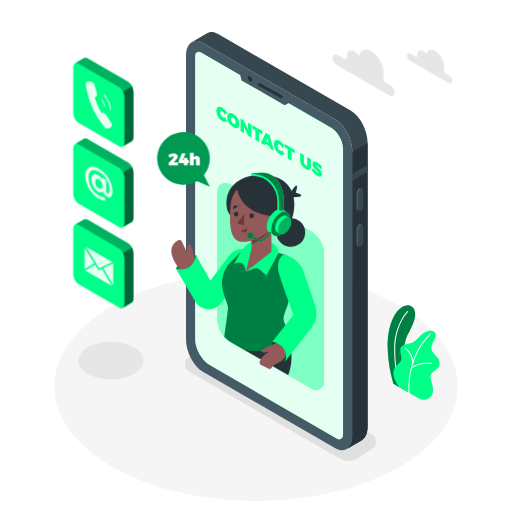
t = 0.00 s
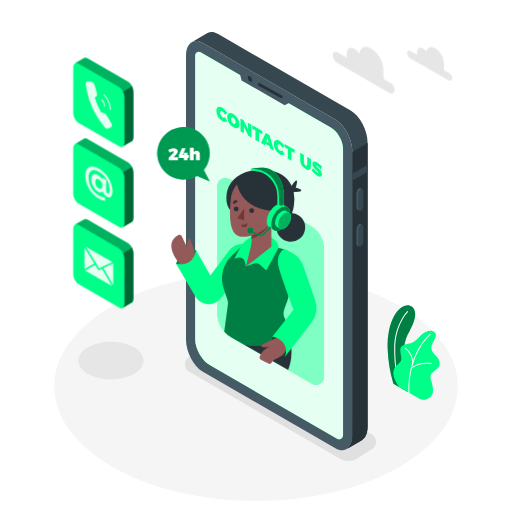
t = 0.38 s
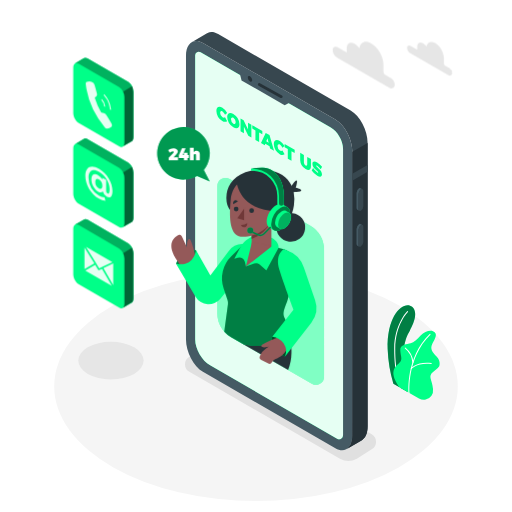
t = 1.13 s
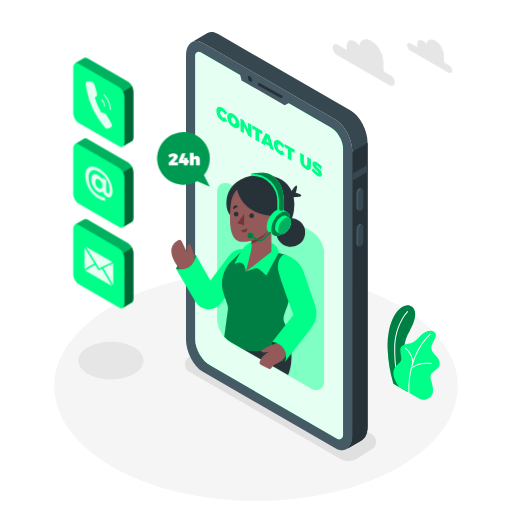
t = 1.50 s
t = 1.88 s: frame unchanged from t = 1.13 s, image omitted
t = 2.63 s: frame unchanged from t = 0.38 s, image omitted

The animated SVG that drew these frames (rendered in a browser with its animation timeline set to each time). Animation: 1 CSS @keyframes rule; one cycle of 3.00 s, repeats indefinitely.

<svg class="animated" id="freepik_stories-contact-us" xmlns="http://www.w3.org/2000/svg" viewBox="0 0 500 500" version="1.1" xmlns:xlink="http://www.w3.org/1999/xlink" xmlns:svgjs="http://svgjs.com/svgjs"><style>svg#freepik_stories-contact-us:not(.animated) .animable {opacity: 0;}svg#freepik_stories-contact-us.animated #freepik--speech-bubble--inject-548 {animation: 1.5s Infinite  linear floating;animation-delay: 0s;}svg#freepik_stories-contact-us.animated #freepik--Character--inject-548 {animation: 1.5s Infinite  linear floating;animation-delay: 0s;}svg#freepik_stories-contact-us.animated #freepik--Clouds--inject-548 {animation: 3s Infinite  linear floating;animation-delay: 0s;}            @keyframes floating {                0% {                    opacity: 1;                    transform: translateY(0px);                }                50% {                    transform: translateY(-10px);                }                100% {                    opacity: 1;                    transform: translateY(0px);                }            }        </style><g id="freepik--Floor--inject-548" class="animable" style="transform-origin: 250px 377.35px;"><ellipse cx="250" cy="377.35" rx="197.05" ry="111.94" style="fill: rgb(245, 245, 245); transform-origin: 250px 377.35px;" id="elc1o8dukkza8" class="animable"></ellipse></g><g id="freepik--Shadows--inject-548" class="animable" style="transform-origin: 221.843px 391.992px;"><path d="M332,447.93,184.91,363a8.5,8.5,0,0,1,0-14.73l14.51-9.15a16.5,16.5,0,0,1,16.47,0L363,424.06a8.5,8.5,0,0,1,0,14.73l-14.51,9.14A16.46,16.46,0,0,1,332,447.93Z" style="fill: rgb(224, 224, 224); transform-origin: 273.955px 393.531px;" id="el0tdehnhj2v3e" class="animable"></path><ellipse cx="108.35" cy="352.17" rx="31.92" ry="18.33" style="fill: rgb(230, 230, 230); transform-origin: 108.35px 352.17px;" id="eln07x81k6cd" class="animable"></ellipse></g><g id="freepik--Plants--inject-548" class="animable" style="transform-origin: 403.941px 344.214px;"><path d="M384.16,374.7l14,8.05s-7.15-22.47-3.34-45.12c1.44-8.56,4.53-12.81,5.61-15.1s9.45-16.44,2-22.92-24.78,6.55-23.84,41.42A135.23,135.23,0,0,0,384.16,374.7Z" style="fill: rgb(0, 255, 136); transform-origin: 392.02px 340.378px;" id="el6b7d7wx4owq" class="animable"></path><g id="elvwcso3mfjn"><path d="M384.16,374.7l14,8.05s-7.15-22.47-3.34-45.12c1.44-8.56,4.53-12.81,5.61-15.1s9.45-16.44,2-22.92-24.78,6.55-23.84,41.42A135.23,135.23,0,0,0,384.16,374.7Z" style="opacity: 0.5; transform-origin: 392.02px 340.378px;" class="animable"></path></g><path d="M390.67,378.94a.49.49,0,0,1-.47-.32c-.05-.15-5.4-14.77-5.23-38.27s12.52-36.26,12.64-36.38a.5.5,0,0,1,.71,0,.5.5,0,0,1,0,.71c-.12.12-12.18,12.5-12.35,35.68s5.11,37.78,5.17,37.92a.5.5,0,0,1-.3.64A.47.47,0,0,1,390.67,378.94Z" style="fill: rgb(255, 255, 255); transform-origin: 391.717px 341.382px;" id="el3ilo0xa7l16" class="animable"></path><path d="M390,378.14l19.14,11a9.21,9.21,0,0,0,12.22-2.63,10,10,0,0,0,1.51-6.65c-.92-9.94-5.24-12.23.05-16.66s6.67-4.74,6.37-9-3.21-6.12-4.59-7.8-5.2-5.2-2.6-10.4,6.15-10.23.77-12.53c-3.21-1.38-8.56.46-12.08,4.28s-6.42,6.57-9.79,7.49-10.39,1.07-10.09,6.88,1.84,7.8.46,10.39C388.77,357.35,377.46,360.1,390,378.14Z" style="fill: rgb(0, 255, 136); transform-origin: 406.764px 356.718px;" id="el63j3gg0nv9r" class="animable"></path><path d="M399.46,384.06a.52.52,0,0,1-.5-.46c0-.34-2.94-34.66,20.66-57.5a.5.5,0,0,1,.69.72c-23.26,22.51-20.38,56.35-20.35,56.69a.5.5,0,0,1-.45.54Z" style="fill: rgb(255, 255, 255); transform-origin: 409.641px 355.023px;" id="elyxfgktj7nvo" class="animable"></path><path d="M403.25,354.52a.5.5,0,0,1-.5-.46,19.64,19.64,0,0,0-7.23-13.73.5.5,0,0,1-.12-.7.49.49,0,0,1,.69-.12A20.37,20.37,0,0,1,403.75,354a.51.51,0,0,1-.46.55Z" style="fill: rgb(255, 255, 255); transform-origin: 399.529px 346.984px;" id="eldq24ipjxfw8" class="animable"></path><path d="M401.62,360.41a.5.5,0,0,1-.33-.12.51.51,0,0,1-.05-.71c.24-.28,6.15-6.8,20-5.07a.5.5,0,0,1,.43.56.51.51,0,0,1-.56.44c-13.3-1.67-19.07,4.67-19.13,4.73A.51.51,0,0,1,401.62,360.41Z" style="fill: rgb(255, 255, 255); transform-origin: 411.397px 357.314px;" id="eljyk7k2603db" class="animable"></path></g><g id="freepik--Device--inject-548" class="animable" style="transform-origin: 270.315px 235.548px;"><path d="M327.52,437.78,198.16,363.09c-9.13-5.27-16.53-19.41-16.53-31.58v-277c0-12.17,7.4-17.76,16.53-12.49l129.36,74.69c9.13,5.27,16.53,19.41,16.53,31.58v277C344.05,437.45,336.65,443.05,327.52,437.78Z" style="fill: rgb(69, 90, 100); transform-origin: 262.84px 239.899px;" id="elv0j6b064u7" class="animable"></path><path d="M342.42,108,213.05,33.31c-3.9-2.25-7.48-2.51-10.31-1.13h0a8.45,8.45,0,0,0-1,.59l-14.5,8.43c2.92-1.75,6.74-1.62,10.93.8l129.36,74.69c9.13,5.27,16.53,19.41,16.53,31.58v277c0,6.44-2.07,11-5.37,13.16L353,430.1h0c3.65-1.94,6-6.69,6-13.5v-277C359,127.41,351.55,113.27,342.42,108Z" style="fill: rgb(55, 71, 79); transform-origin: 273.12px 234.882px;" id="elr2lz4o7o8jp" class="animable"></path><path d="M344.05,148.27v277c0,6.44-2.07,11-5.37,13.16L353,430.1h0c3.65-1.94,6-6.69,6-13.5v-277l-14.9,8.65Z" style="fill: rgb(38, 50, 56); transform-origin: 348.84px 289.015px;" id="el2j1zwqfxem6" class="animable"></path><polygon points="358.95 161.09 344.05 169.69 344.05 176.41 358.95 167.8 358.95 161.09" style="fill: rgb(55, 71, 79); transform-origin: 351.5px 168.75px;" id="elloe9zitlzck" class="animable"></polygon><path d="M352.42,205.78h0c-1.33.77-2.41-.05-2.41-1.82V189.51a5.78,5.78,0,0,1,2.41-4.61h0c1.33-.77,2.41,0,2.41,1.82v14.45A5.78,5.78,0,0,1,352.42,205.78Z" style="fill: rgb(55, 71, 79); transform-origin: 352.42px 195.336px;" id="elkue038bqrz" class="animable"></path><path d="M350,204V189.51a5.78,5.78,0,0,1,2.41-4.61,1.54,1.54,0,0,1,1.52-.14v0l-1.81-.93h0a1.56,1.56,0,0,0-1.56.12,5.8,5.8,0,0,0-2.42,4.61V203a2.17,2.17,0,0,0,.82,1.93h0l1.89,1v0A2.08,2.08,0,0,1,350,204Z" style="fill: rgb(69, 90, 100); transform-origin: 351.029px 194.803px;" id="el41sebglyhs9" class="animable"></path><path d="M352.42,240.75h0c-1.33.77-2.41,0-2.41-1.82V224.48a5.79,5.79,0,0,1,2.41-4.61h0c1.33-.77,2.41,0,2.41,1.83v14.44A5.76,5.76,0,0,1,352.42,240.75Z" style="fill: rgb(55, 71, 79); transform-origin: 352.42px 230.31px;" id="elvv2qsox7jnm" class="animable"></path><path d="M350,238.93V224.48a5.79,5.79,0,0,1,2.41-4.61,1.57,1.57,0,0,1,1.52-.14h0l-1.81-.94v0a1.51,1.51,0,0,0-1.56.12,5.77,5.77,0,0,0-2.42,4.61V238a2.16,2.16,0,0,0,.82,1.93h0l1.89,1v0A2.07,2.07,0,0,1,350,238.93Z" style="fill: rgb(69, 90, 100); transform-origin: 351.029px 229.779px;" id="elw5chjptocme" class="animable"></path><path d="M323,124.48,195.88,51.06a3.51,3.51,0,0,0-5.26,3V331.51c0,9.26,6.57,20.63,14.59,25.26l124,71.63a3.87,3.87,0,0,0,5.8-3.35V145.31C335.06,137.67,329.64,128.3,323,124.48Z" style="fill: rgb(0, 255, 136); transform-origin: 262.815px 239.754px;" id="elfct04vm62fv" class="animable"></path><g id="eliw6ouxtuux"><path d="M323,124.48,195.88,51.06a3.51,3.51,0,0,0-5.26,3V331.51c0,9.26,6.57,20.63,14.59,25.26l124,71.63a3.87,3.87,0,0,0,5.8-3.35V145.31C335.06,137.67,329.64,128.3,323,124.48Z" style="fill: rgb(255, 255, 255); opacity: 0.9; transform-origin: 262.815px 239.754px;" class="animable"></path></g><polygon points="233.9 70.23 235.87 78.52 278.01 102.82 285.29 98.94 233.9 70.23" style="fill: rgb(69, 90, 100); transform-origin: 259.595px 86.525px;" id="ele7fxi1pv00a" class="animable"></polygon><path d="M246.29,78.24c0,1.38-1,1.93-2.16,1.25A4.78,4.78,0,0,1,242,75.75c0-1.37,1-1.93,2.16-1.24A4.76,4.76,0,0,1,246.29,78.24Z" style="fill: rgb(38, 50, 56); transform-origin: 244.145px 76.9977px;" id="el5t440xrvaua" class="animable"></path><path d="M274.68,95.79a1.41,1.41,0,0,1-.66-.17l-21.52-12a1.35,1.35,0,0,1,1.31-2.36l21.53,12a1.35,1.35,0,0,1-.66,2.53Z" style="fill: rgb(38, 50, 56); transform-origin: 263.934px 88.448px;" id="el25g5v0s2ktd" class="animable"></path><path d="M217.28,108.8c-1.31-.76-2.26-.1-2.26,1.57a5.07,5.07,0,0,0,2.26,4.22,2.38,2.38,0,0,0,2.47,0l2.09,3.78a4.53,4.53,0,0,1-4.75-.23,12.11,12.11,0,0,1-5.78-9.84c0-3.71,2.49-5,5.92-3a13.54,13.54,0,0,1,4.61,5l-2.09,1.66A7.37,7.37,0,0,0,217.28,108.8Z" style="fill: rgb(0, 255, 136); transform-origin: 216.575px 111.648px;" id="elcj93pi4z8j6" class="animable"></path><path d="M233.87,121.33c0,3.74-2.53,5-6,3a12.35,12.35,0,0,1-6-10c0-3.74,2.53-5,6-3A12.28,12.28,0,0,1,233.87,121.33Zm-8.29-4.77a5.42,5.42,0,0,0,2.34,4.35c1.24.72,2.24,0,2.24-1.7a5.23,5.23,0,0,0-2.24-4.27C226.66,114.21,225.58,114.83,225.58,116.56Z" style="fill: rgb(0, 255, 136); transform-origin: 227.87px 117.83px;" id="el7zk8f9kwsm" class="animable"></path><path d="M237.9,117.36l4.32,9v-6.48l3.27,1.89v12.61l-3-1.74-4.3-8.92v6.44l-3.29-1.9V115.62Z" style="fill: rgb(0, 255, 136); transform-origin: 240.195px 125px;" id="elev67heboxf" class="animable"></path><path d="M256.18,127.91v3.3l-3.12-1.8v9.32l-3.61-2.09v-9.32l-3.1-1.79v-3.29Z" style="fill: rgb(0, 255, 136); transform-origin: 251.265px 130.485px;" id="elax2crzk0zr6" class="animable"></path><path d="M263.22,142.81l-4.1-2.37-.56,1.46-3.7-2.14,4.61-9.95,3.71,2.14,4.44,15.18-3.85-2.22Zm-.89-3.5L261.21,135l-1.15,3Z" style="fill: rgb(0, 255, 136); transform-origin: 261.24px 138.47px;" id="elxskjntsz0d" class="animable"></path><path d="M273.35,141.17c-1.31-.75-2.26-.1-2.26,1.58a5.09,5.09,0,0,0,2.26,4.22,2.42,2.42,0,0,0,2.48,0l2.09,3.78a4.59,4.59,0,0,1-4.76-.23,12.11,12.11,0,0,1-5.78-9.85c0-3.71,2.5-5,5.92-3a13.76,13.76,0,0,1,4.62,5l-2.09,1.65A7.53,7.53,0,0,0,273.35,141.17Z" style="fill: rgb(0, 255, 136); transform-origin: 272.65px 144.019px;" id="el81h78p6x9mj" class="animable"></path><path d="M287.78,146.16v3.29l-3.12-1.8V157l-3.61-2.09v-9.32l-3.1-1.79v-3.29Z" style="fill: rgb(0, 255, 136); transform-origin: 282.865px 148.755px;" id="ela4svjjdkbnr" class="animable"></path><path d="M298.45,161.64c.89.51,1.57.11,1.57-1.14v-7.27l3.62,2.08v7.27c0,3.35-2,4.35-5.2,2.52a10.3,10.3,0,0,1-5.29-8.57v-7.27l3.62,2.09v7.27A3.71,3.71,0,0,0,298.45,161.64Z" style="fill: rgb(0, 255, 136); transform-origin: 298.395px 157.632px;" id="eluoefv92fam" class="animable"></path><path d="M309.47,161.68c-.41-.23-.67-.24-.67.14,0,1.58,5.65,3.86,5.65,8.43,0,2.8-2.13,2.81-4.59,1.39a18.27,18.27,0,0,1-5.47-5.17l1.34-2.36a16.08,16.08,0,0,0,4.16,4.36c.53.31.87.31.87-.14,0-1.64-5.66-3.82-5.66-8.25,0-2.52,1.84-3,4.68-1.4a17.42,17.42,0,0,1,4.75,4.23l-1.31,2.42A19.69,19.69,0,0,0,309.47,161.68Z" style="fill: rgb(0, 255, 136); transform-origin: 309.46px 165.163px;" id="elgh37ikeg1m7" class="animable"></path></g><g id="freepik--speech-bubble--inject-548" class="animable" style="transform-origin: 179.174px 155.62px;"><path d="M199.09,170.94a25.69,25.69,0,1,0-6.74,5.83l12.52,5.44Z" style="fill: rgb(0, 255, 136); transform-origin: 179.174px 155.62px;" id="elf2vzb3zn748" class="animable"></path><g id="el4b87p9qoz0e"><path d="M199.09,170.94a25.69,25.69,0,1,0-6.74,5.83l12.52,5.44Z" style="opacity: 0.4; transform-origin: 179.174px 155.62px;" class="animable"></path></g><path d="M169.65,153.34c0-.39-.28-.61-.79-.61a5.72,5.72,0,0,0-3.16,1.49l-1.42-2.76a9.08,9.08,0,0,1,5.17-1.82c2.4,0,4.22,1.26,4.22,3.14,0,1.34-1,2.63-2.28,3.92l-1.79,1.77h4.23v2.94h-9.09V159l4.05-4.19A2.73,2.73,0,0,0,169.65,153.34Z" style="fill: rgb(255, 255, 255); transform-origin: 169.055px 155.525px;" id="elqu6jgcesx1a" class="animable"></path><path d="M181.23,149.81l-2.76,6.62h1.13V154.2h3.48v2.23h1.32v2.73h-1.32v2.25H179.6v-2.25h-4.95v-2.48l3-6.87Z" style="fill: rgb(255, 255, 255); transform-origin: 179.525px 155.61px;" id="eltg9dwggf7oj" class="animable"></path><path d="M195.14,155.64v5.77h-3.72v-4.7a1.08,1.08,0,0,0-1.07-1.23c-.73,0-1.19.57-1.19,1.45v4.48h-3.72V149.15h3.72v4.51a3.14,3.14,0,0,1,2.74-1.46A3.17,3.17,0,0,1,195.14,155.64Z" style="fill: rgb(255, 255, 255); transform-origin: 190.296px 155.28px;" id="el0vjy7f3e5uy" class="animable"></path></g><g id="freepik--Character--inject-548" class="animable" style="transform-origin: 241.879px 274.784px;"><path d="M316.44,248.56V372.81a8,8,0,0,1-12,6.94l-66.92-38.64-11.86-6.84A26.95,26.95,0,0,1,212.2,311V186.74a8,8,0,0,1,12-6.94L303,225.29A26.87,26.87,0,0,1,316.44,248.56Z" style="fill: rgb(0, 255, 136); transform-origin: 264.32px 279.775px;" id="elrcd08cyrziq" class="animable"></path><g id="elpazmzl9ihh"><path d="M316.44,248.56V372.81a8,8,0,0,1-12,6.94l-66.92-38.64-11.86-6.84A26.95,26.95,0,0,1,212.2,311V186.74a8,8,0,0,1,12-6.94L303,225.29A26.87,26.87,0,0,1,316.44,248.56Z" style="fill: rgb(255, 255, 255); opacity: 0.5; transform-origin: 264.32px 279.775px;" class="animable"></path></g><path d="M277.89,322.08s12.53,20.78,3.48,44.21l-43.88-25.18Z" style="fill: rgb(38, 50, 56); transform-origin: 261.072px 344.185px;" id="elf3fwzhjicd" class="animable"></path><g id="elghm68oi9di"><circle cx="283.92" cy="226.99" r="14.05" style="fill: rgb(38, 50, 56); transform-origin: 283.92px 226.99px; transform: rotate(-82.98deg);" class="animable"></circle></g><path d="M284,187.59s4.31-7,5.63-6.49-.86,7.18-.86,7.18,6.52,1.36,5.31,3-9.18,1.25-9.18,1.25Z" style="fill: rgb(38, 50, 56); transform-origin: 289.115px 186.822px;" id="elex2rcmqh5sg" class="animable"></path><path d="M287,205.63c-3,22.54-22,22.54-22,22.54L225.2,210.65s-3-2.63-3.92-8.67a26.41,26.41,0,0,1,0-7.46s0-.05,0-.07c1.27-9.48,8.36-19.67,23.8-22.8a50.59,50.59,0,0,1,10.28-1,46.83,46.83,0,0,1,5,.25c12,1.18,20.41,6.78,24.42,15.49a28,28,0,0,1,2,6.15A38.82,38.82,0,0,1,287,205.63Z" style="fill: rgb(38, 50, 56); transform-origin: 254.233px 199.41px;" id="el5h5z8xsupmc" class="animable"></path><path d="M191.45,249.23s-14.13-.49-19.57,13.28c0,0,6,4.05,13.87,0S191.45,249.23,191.45,249.23Z" style="fill: rgb(0, 255, 136); transform-origin: 181.802px 256.769px;" id="el8tsg0fl11vr" class="animable"></path><g id="elmox1uuzbxdj"><path d="M191.45,249.23s-14.13-.49-19.57,13.28c0,0,6,4.05,13.87,0S191.45,249.23,191.45,249.23Z" style="opacity: 0.5; transform-origin: 181.802px 256.769px;" class="animable"></path></g><path d="M191.05,255.86s-4-17.38-6.11-17.59-2.52,5.3-2.35,8.41l-5-10.76a2.71,2.71,0,0,0-3.76-1.21c-5,2.75-13.77,11.11,4.72,31.78Z" style="fill: rgb(148, 89, 89); transform-origin: 179.184px 250.431px;" id="elbzu0s5z4wjg" class="animable"></path><path d="M242.25,243.84l-3-.39a17.18,17.18,0,0,0-16,6.72l-17.85,23.76-14-24.7s-1.68,16.8-19.57,13.28l19.21,32.33a14.78,14.78,0,0,0,24.18,1.77l16.44-20.21Z" style="fill: rgb(0, 255, 136); transform-origin: 207.04px 272.686px;" id="el5zy4mq8e65e" class="animable"></path><path d="M280.35,299.29c-4,10.14-4.44,12.12-2,17.19a64.87,64.87,0,0,1,4,11.64s-18.54,20.78-44.93,13l-11.86-6.84a26.56,26.56,0,0,1-6.58-5.36L222.59,302a9.4,9.4,0,0,0-.42-4.21l-3.79-11.11a30.36,30.36,0,0,1,7.52-31.51l12.74-12.45L272.1,247l5,1.43A14.15,14.15,0,0,1,287.18,264C285.54,275.8,282.86,292.92,280.35,299.29Z" style="fill: rgb(0, 255, 136); transform-origin: 252.038px 292.792px;" id="eldgt1oinofb" class="animable"></path><g id="elyhjqwnhmfb"><path d="M280.35,299.29c-4,10.14-4.44,12.12-2,17.19a64.87,64.87,0,0,1,4,11.64s-18.54,20.78-44.93,13l-11.86-6.84a26.56,26.56,0,0,1-6.58-5.36L222.59,302a9.4,9.4,0,0,0-.42-4.21l-3.79-11.11a30.36,30.36,0,0,1,7.52-31.51l12.74-12.45L272.1,247l5,1.43A14.15,14.15,0,0,1,287.18,264C285.54,275.8,282.86,292.92,280.35,299.29Z" style="opacity: 0.5; transform-origin: 252.038px 292.792px;" class="animable"></path></g><path d="M260.17,269l-6.7-5.71a5.37,5.37,0,0,0-5.23-1l-8.1,2.79-1.09-4.54a5.38,5.38,0,0,0-6.72-3.91l-3.51,1,5.94-11.38a21.31,21.31,0,0,1,8.59-8.78l2.33-1.28,19.25,1s7.17,3,7.17,9.75l-11.93,22" style="fill: rgb(0, 255, 136); transform-origin: 250.46px 252.595px;" id="el8q6q67778sg" class="animable"></path><polygon points="265.01 245.72 245.71 260.76 245.71 212.87 265.01 212.87 265.01 245.72" style="fill: rgb(148, 89, 89); transform-origin: 255.36px 236.815px;" id="el7tmyobaqg8t" class="animable"></polygon><polygon points="246.01 241.77 240.14 265.12 264.93 245.72 246.01 241.77" style="fill: rgb(148, 89, 89); transform-origin: 252.535px 253.445px;" id="elmo3wgktt4g" class="animable"></polygon><path d="M245.71,238.3A33.78,33.78,0,0,0,265,219.94v-7.07h-19.3Z" style="fill: rgb(112, 56, 56); transform-origin: 255.35px 225.585px;" id="elkue5o8ifaep" class="animable"></path><path d="M249.87,177.38c-7.32,0-22.88,4.08-24.68,23.24s-.06,34,9.82,35.44,32.84-5.73,35.92-30.53S257,177.38,249.87,177.38Z" style="fill: rgb(148, 89, 89); transform-origin: 247.932px 206.808px;" id="elh6m8po9fxlo" class="animable"></path><polygon points="238.35 208.73 238.35 220.02 231.73 217.99 238.35 208.73" style="fill: rgb(112, 56, 56); transform-origin: 235.04px 214.375px;" id="el7y3mrp5uqb2" class="animable"></polygon><circle cx="245.71" cy="210.68" r="2.3" style="fill: rgb(38, 50, 56); transform-origin: 245.71px 210.68px;" id="el7vmla5ulq79" class="animable"></circle><path d="M232.87,209.08a2.3,2.3,0,1,1-2.3-2.31A2.3,2.3,0,0,1,232.87,209.08Z" style="fill: rgb(38, 50, 56); transform-origin: 230.57px 209.07px;" id="elf66qgljzg8c" class="animable"></path><path d="M227.76,204.28l4.5-2.67s-1.72-1.79-3.44-.72S227.76,204.28,227.76,204.28Z" style="fill: rgb(38, 50, 56); transform-origin: 229.948px 202.415px;" id="elw3nxt82bi4d" class="animable"></path><path d="M235.24,224.6a9.75,9.75,0,0,0,6.19-1.66s.43,3.27-2.31,3.89S235.24,224.6,235.24,224.6Z" style="fill: rgb(112, 56, 56); transform-origin: 238.347px 224.929px;" id="elkukcy0ezmj" class="animable"></path><path d="M231.31,183.9s2.75,26.45,38.72,27.28c0,0,10.87-26.29-10.61-34.83S231.31,183.9,231.31,183.9Z" style="fill: rgb(38, 50, 56); transform-origin: 252.045px 192.516px;" id="el67ypnaf0p5t" class="animable"></path><path d="M280.62,207.22h0l0,0h0l-4.42-2.56h0c-1.68-1-4-.86-6.57.62-5.1,2.94-9.24,10.11-9.24,16,0,2.95,1,5,2.72,6h0l4.34,2.5.25.14.15.09v0c1.64.8,3.83.61,6.24-.78,5.1-3,9.24-10.11,9.24-16C283.3,210.25,282.27,208.19,280.62,207.22Z" style="fill: rgb(0, 255, 136); transform-origin: 271.86px 217.25px;" id="el753db4yxpz" class="animable"></path><g id="elveasjj98zca"><ellipse cx="274.06" cy="218.51" rx="13.06" ry="7.54" style="fill: rgb(0, 255, 136); transform-origin: 274.06px 218.51px; transform: rotate(-60deg);" class="animable"></ellipse></g><g id="ele8ljsbp8qoo"><ellipse cx="274.06" cy="218.51" rx="13.06" ry="7.54" style="opacity: 0.5; transform-origin: 274.06px 218.51px; transform: rotate(-60deg);" class="animable"></ellipse></g><path d="M282.39,212.77h0l-3-1.75h0c-1.14-.68-2.73-.59-4.49.42a14,14,0,0,0-6.32,10.95c0,2,.71,3.43,1.86,4.09h0l3,1.71a1,1,0,0,0,.17.1l.1.06h0a4.6,4.6,0,0,0,4.28-.54,14,14,0,0,0,6.32-10.94C284.23,214.84,283.53,213.43,282.39,212.77Z" style="fill: rgb(0, 255, 136); transform-origin: 276.445px 219.615px;" id="elu812ot8x3c" class="animable"></path><path d="M284.23,216.85a14,14,0,0,1-6.32,10.94c-3.5,2-6.33.38-6.33-3.65a13.94,13.94,0,0,1,6.33-10.94C281.4,211.18,284.23,212.81,284.23,216.85Z" style="fill: rgb(0, 255, 136); transform-origin: 277.905px 220.49px;" id="elit3we2dgved" class="animable"></path><g id="elpxnuy0wsn1c"><path d="M284.23,216.85a14,14,0,0,1-6.32,10.94c-3.5,2-6.33.38-6.33-3.65a13.94,13.94,0,0,1,6.33-10.94C281.4,211.18,284.23,212.81,284.23,216.85Z" style="opacity: 0.3; transform-origin: 277.905px 220.49px;" class="animable"></path></g><path d="M266.89,172.22a16.64,16.64,0,0,0-10-3.47H256a53.89,53.89,0,0,0-10.93,1c.66,0,1.32,0,2,0h-2v1.86h1.86a24.71,24.71,0,0,1,23.87,24.73v7.87a2.22,2.22,0,0,0,2.45,2.21l.23,0,2-.62h0a1.86,1.86,0,0,1-.41.08,2.45,2.45,0,0,0,2.12-2.48v-7.3C277.17,182.89,271.46,175.79,266.89,172.22Z" style="fill: rgb(0, 255, 136); transform-origin: 261.13px 187.589px;" id="elo3x3zava1sa" class="animable"></path><path d="M254.3,235.51a5.75,5.75,0,0,1-2.39-.52l-6.25-2.89a.75.75,0,1,1,.62-1.36l6.25,2.89a4.22,4.22,0,0,0,4.82-.9l6-6.2a.75.75,0,0,1,1.06,0,.76.76,0,0,1,0,1.06l-6,6.2A5.69,5.69,0,0,1,254.3,235.51Z" style="fill: rgb(0, 255, 136); transform-origin: 254.894px 230.91px;" id="el2trjcw7q2ed" class="animable"></path><g id="elpcwm89d8g8"><path d="M254.3,235.51a5.75,5.75,0,0,1-2.39-.52l-6.25-2.89a.75.75,0,1,1,.62-1.36l6.25,2.89a4.22,4.22,0,0,0,4.82-.9l6-6.2a.75.75,0,0,1,1.06,0,.76.76,0,0,1,0,1.06l-6,6.2A5.69,5.69,0,0,1,254.3,235.51Z" style="opacity: 0.5; transform-origin: 254.894px 230.91px;" class="animable"></path></g><path d="M247.3,230a2.92,2.92,0,1,1-2.92-2.92A2.92,2.92,0,0,1,247.3,230Z" style="fill: rgb(0, 255, 136); transform-origin: 244.38px 230px;" id="elkcs8yxpjnwi" class="animable"></path><g id="eltb3r2em39cj"><path d="M247.3,230a2.92,2.92,0,1,1-2.92-2.92A2.92,2.92,0,0,1,247.3,230Z" style="opacity: 0.5; transform-origin: 244.38px 230px;" class="animable"></path></g><path d="M277.17,196.1v7.3a2.45,2.45,0,0,1-2.12,2.48,2.36,2.36,0,0,1-2.61-2.35V196.1a26.29,26.29,0,0,0-27.36-26.31,53.89,53.89,0,0,1,10.93-1h.87a16.64,16.64,0,0,1,10,3.47C271.46,175.79,277.17,182.89,277.17,196.1Z" style="fill: rgb(0, 255, 136); transform-origin: 261.125px 187.34px;" id="elrv20wg0jj" class="animable"></path><g id="elh12mu04qr6s"><path d="M277.17,196.1v7.3a2.45,2.45,0,0,1-2.12,2.48,2.36,2.36,0,0,1-2.61-2.35V196.1a26.29,26.29,0,0,0-27.36-26.31,53.89,53.89,0,0,1,10.93-1h.87a16.64,16.64,0,0,1,10,3.47C271.46,175.79,277.17,182.89,277.17,196.1Z" style="opacity: 0.5; transform-origin: 261.125px 187.34px;" class="animable"></path></g><path d="M265.93,333.67S261.09,347,278.39,353c0,0,5.65-8.3,0-15.09S265.93,333.67,265.93,333.67Z" style="fill: rgb(0, 255, 136); transform-origin: 273.104px 343.1px;" id="eld7zzcvx1tw" class="animable"></path><g id="el2uyaq8rlvii"><path d="M265.93,333.67S261.09,347,278.39,353c0,0,5.65-8.3,0-15.09S265.93,333.67,265.93,333.67Z" style="opacity: 0.7; transform-origin: 273.104px 343.1px;" class="animable"></path></g><path d="M272,334.28s-16.9,6.19-16.81,8.59,7.18.76,7.18.76l-2.59,1.7a15.84,15.84,0,0,0-6.05,7.38h0a2.92,2.92,0,0,0,1.34,3.65l6.42,3.4a3.07,3.07,0,0,0,4.19-1.35h0a6,6,0,0,1,3.51-3c3.49-1.16,10-4.5,12.61-13.64Z" style="fill: rgb(148, 89, 89); transform-origin: 267.663px 347.199px;" id="el5omnzmm76s3" class="animable"></path><path d="M277.07,248.41s-9,5-4.22,20.18,13.75,38.73,13.75,38.73l-20.67,26.35A15.82,15.82,0,0,1,277,340.31,14,14,0,0,1,278.39,353l25.66-33a23.25,23.25,0,0,0,3.64-21.83l-11-32.12a26.88,26.88,0,0,0-17-16.81Z" style="fill: rgb(0, 255, 136); transform-origin: 287.44px 300.705px;" id="elywjjh6s1bn" class="animable"></path></g><g id="freepik--Icons--inject-548" class="animable" style="transform-origin: 100.88px 178.741px;"><path d="M125.15,158.74l-39.77-23a3.35,3.35,0,0,0-3.17-.35h0a1.92,1.92,0,0,0-.31.18l-8.65,5.07.06,0c-1.09.62-1.78,2.06-1.78,4.12V189c0,3.74,2.27,8.09,5.08,9.71l39.77,23a3.18,3.18,0,0,0,3.5.15.18.18,0,0,0-.07.05l8.59-5h0c1.12-.6,1.83-2.06,1.83-4.15V168.45C130.23,164.71,128,160.36,125.15,158.74Z" style="fill: rgb(0, 255, 136); transform-origin: 100.88px 178.728px;" id="elrofbpwvapz9" class="animable"></path><path d="M128.81,162.93a10.12,10.12,0,0,0-3.66-4.19l-39.77-23a3.35,3.35,0,0,0-3.17-.35h0a1.92,1.92,0,0,0-.31.18l-8.65,5.07a3.24,3.24,0,0,1,3.36.25l39.77,23a10.3,10.3,0,0,1,3.75,4.38h0Z" style="fill: rgb(0, 255, 136); transform-origin: 101.03px 151.707px;" id="el32waj77zkoh" class="animable"></path><path d="M121.46,217.82c0,2-.64,3.39-1.65,4l8.59-5h0c1.12-.6,1.83-2.06,1.83-4.15V168.45a12.51,12.51,0,0,0-1.42-5.52l-8.68,5.34h0a12.49,12.49,0,0,1,1.33,5.33Z" style="fill: rgb(0, 255, 136); transform-origin: 125.02px 192.375px;" id="el09oobjk49b7k" class="animable"></path><g id="elcd9viu3uhh"><path d="M128.81,162.93a10.12,10.12,0,0,0-3.66-4.19l-39.77-23a3.35,3.35,0,0,0-3.17-.35h0a1.92,1.92,0,0,0-.31.18l-8.65,5.07a3.24,3.24,0,0,1,3.36.25l39.77,23a10.3,10.3,0,0,1,3.75,4.38h0Z" style="opacity: 0.3; transform-origin: 101.03px 151.707px;" class="animable"></path></g><g id="ellpk8zpfhxxl"><path d="M121.46,217.82c0,2-.64,3.39-1.65,4l8.59-5h0c1.12-.6,1.83-2.06,1.83-4.15V168.45a12.51,12.51,0,0,0-1.42-5.52l-8.68,5.34h0a12.49,12.49,0,0,1,1.33,5.33Z" style="opacity: 0.6; transform-origin: 125.02px 192.375px;" class="animable"></path></g><path d="M109.8,186.27c0,5.73-2.27,7.68-5.67,5.71a8,8,0,0,1-3.8-5c-1,1.23-2.55,1.31-4.73.05-3.58-2.07-6.4-7-6.4-11.79s2.79-6.44,6.4-4.36a11,11,0,0,1,4.26,4.57v-1.89l3.77,2.18v10.36a3,3,0,0,0,1.33,2.81c1.27.74,2.05-.51,2.05-4.22,0-6.49-4.16-13.37-10.31-16.92s-10.3-1.08-10.3,5.6a21,21,0,0,0,10.19,17.53,11.88,11.88,0,0,0,5.46,1.74l.89,3.45A14.21,14.21,0,0,1,96.59,194c-8-4.63-13.29-13.95-13.29-22.39s5.34-11.5,13.4-6.84C104.49,169.26,109.8,178.25,109.8,186.27Zm-9.88-4.81a7.34,7.34,0,0,0-3.47-6.35c-2-1.17-3.43-.35-3.43,2.37a7.39,7.39,0,0,0,3.43,6.39C98.45,185,99.92,184.27,99.92,181.46Z" style="fill: rgb(0, 255, 136); transform-origin: 96.55px 179.341px;" id="eln6t4599vljf" class="animable"></path><g id="el2ongbaou163"><g style="opacity: 0.9; transform-origin: 96.55px 179.341px;" class="animable"><path d="M109.8,186.27c0,5.73-2.27,7.68-5.67,5.71a8,8,0,0,1-3.8-5c-1,1.23-2.55,1.31-4.73.05-3.58-2.07-6.4-7-6.4-11.79s2.79-6.44,6.4-4.36a11,11,0,0,1,4.26,4.57v-1.89l3.77,2.18v10.36a3,3,0,0,0,1.33,2.81c1.27.74,2.05-.51,2.05-4.22,0-6.49-4.16-13.37-10.31-16.92s-10.3-1.08-10.3,5.6a21,21,0,0,0,10.19,17.53,11.88,11.88,0,0,0,5.46,1.74l.89,3.45A14.21,14.21,0,0,1,96.59,194c-8-4.63-13.29-13.95-13.29-22.39s5.34-11.5,13.4-6.84C104.49,169.26,109.8,178.25,109.8,186.27Zm-9.88-4.81a7.34,7.34,0,0,0-3.47-6.35c-2-1.17-3.43-.35-3.43,2.37a7.39,7.39,0,0,0,3.43,6.39C98.45,185,99.92,184.27,99.92,181.46Z" style="fill: rgb(255, 255, 255); transform-origin: 96.55px 179.341px;" id="elhwvvlqyu18h" class="animable"></path></g></g><path d="M125.15,237.52l-39.77-23a3.31,3.31,0,0,0-3.17-.34h0a1.92,1.92,0,0,0-.31.18l-8.65,5.07.06,0c-1.09.62-1.78,2.06-1.78,4.11v44.22c0,3.75,2.27,8.09,5.08,9.71l39.77,23a3.16,3.16,0,0,0,3.5.15l-.07.06,8.59-5.05h0c1.12-.59,1.83-2,1.83-4.15V247.22C130.23,243.48,128,239.14,125.15,237.52Z" style="fill: rgb(0, 255, 136); transform-origin: 100.88px 257.501px;" id="el5zr1mi6ljee" class="animable"></path><path d="M128.81,241.71a10.06,10.06,0,0,0-3.66-4.19l-39.77-23a3.31,3.31,0,0,0-3.17-.34h0a1.92,1.92,0,0,0-.31.18l-8.65,5.07a3.23,3.23,0,0,1,3.36.24l39.77,23a10.27,10.27,0,0,1,3.75,4.39h0Z" style="fill: rgb(0, 255, 136); transform-origin: 101.03px 230.492px;" id="el1kt4povuou2" class="animable"></path><path d="M121.46,296.59c0,2-.64,3.39-1.65,4.05l8.59-5.05h0c1.12-.59,1.83-2,1.83-4.15V247.22a12.47,12.47,0,0,0-1.42-5.51l-8.68,5.34h0a12.45,12.45,0,0,1,1.33,5.32Z" style="fill: rgb(0, 255, 136); transform-origin: 125.02px 271.175px;" id="elz0andofy7lm" class="animable"></path><g id="el5dj21ymy8am"><path d="M128.81,241.71a10.06,10.06,0,0,0-3.66-4.19l-39.77-23a3.31,3.31,0,0,0-3.17-.34h0a1.92,1.92,0,0,0-.31.18l-8.65,5.07a3.23,3.23,0,0,1,3.36.24l39.77,23a10.27,10.27,0,0,1,3.75,4.39h0Z" style="opacity: 0.3; transform-origin: 101.03px 230.492px;" class="animable"></path></g><g id="el3veapqhuivq"><path d="M121.46,296.59c0,2-.64,3.39-1.65,4.05l8.59-5.05h0c1.12-.59,1.83-2,1.83-4.15V247.22a12.47,12.47,0,0,0-1.42-5.51l-8.68,5.34h0a12.45,12.45,0,0,1,1.33,5.32Z" style="opacity: 0.6; transform-origin: 125.02px 271.175px;" class="animable"></path></g><polygon points="92.05 257.29 82.46 241.71 82.46 262.82 92.05 257.29" style="fill: rgb(0, 255, 136); transform-origin: 87.255px 252.265px;" id="el4ajqqgy386i" class="animable"></polygon><polygon points="100.96 261.78 110.53 278.35 110.53 257.27 100.96 261.78" style="fill: rgb(0, 255, 136); transform-origin: 105.745px 267.81px;" id="el20kwi2n2pvh" class="animable"></polygon><path d="M83.91,241l9.85,16a.63.63,0,0,1,.11.12.28.28,0,0,1,0,.12L96.8,262l2.48-1.17a.69.69,0,0,1,.13-.11.75.75,0,0,1,.32-.1l10-4.69Z" style="fill: rgb(0, 255, 136); transform-origin: 96.82px 251.5px;" id="elifybu2o8dzf" class="animable"></path><path d="M99.51,262.46l-2.68,1.26a.75.75,0,0,1-.33.07.8.8,0,0,1-.69-.38l-2.93-4.76-9.62,5.56,25.89,14.94Z" style="fill: rgb(0, 255, 136); transform-origin: 96.205px 268.9px;" id="elkiyldrp0v3" class="animable"></path><g id="elho555l4434l"><g style="opacity: 0.9; transform-origin: 96.495px 260.075px;" class="animable"><polygon points="92.05 257.29 82.46 241.71 82.46 262.82 92.05 257.29" style="fill: rgb(255, 255, 255); transform-origin: 87.255px 252.265px;" id="elf9171copzd8" class="animable"></polygon><polygon points="100.96 261.78 110.53 278.35 110.53 257.27 100.96 261.78" style="fill: rgb(255, 255, 255); transform-origin: 105.745px 267.81px;" id="elhy2lv9ns1u8" class="animable"></polygon><path d="M83.91,241l9.85,16a.63.63,0,0,1,.11.12.28.28,0,0,1,0,.12L96.8,262l2.48-1.17a.69.69,0,0,1,.13-.11.75.75,0,0,1,.32-.1l10-4.69Z" style="fill: rgb(255, 255, 255); transform-origin: 96.82px 251.5px;" id="elsp4nbul2amp" class="animable"></path><path d="M99.51,262.46l-2.68,1.26a.75.75,0,0,1-.33.07.8.8,0,0,1-.69-.38l-2.93-4.76-9.62,5.56,25.89,14.94Z" style="fill: rgb(255, 255, 255); transform-origin: 96.205px 268.9px;" id="eloe6aodwmx7a" class="animable"></path></g></g><path d="M125.15,80,85.38,57a3.31,3.31,0,0,0-3.17-.34h0a1.92,1.92,0,0,0-.31.18l-8.65,5.07.06,0c-1.09.61-1.78,2.06-1.78,4.11v44.22c0,3.74,2.27,8.09,5.08,9.71l39.77,23a3.16,3.16,0,0,0,3.5.15l-.07.05,8.59-5h0c1.12-.59,1.83-2,1.83-4.15V89.67C130.23,85.93,128,81.58,125.15,80Z" style="fill: rgb(0, 255, 136); transform-origin: 100.88px 99.9808px;" id="elgab2fq56z4c" class="animable"></path><path d="M128.81,84.16a10.09,10.09,0,0,0-3.66-4.2L85.38,57a3.31,3.31,0,0,0-3.17-.34h0a1.92,1.92,0,0,0-.31.18l-8.65,5.07a3.23,3.23,0,0,1,3.36.24l39.77,23a10.27,10.27,0,0,1,3.75,4.39h0Z" style="fill: rgb(0, 255, 136); transform-origin: 101.03px 72.9722px;" id="el54jvk746cxq" class="animable"></path><path d="M121.46,139c0,2-.64,3.39-1.65,4l8.59-5h0c1.12-.59,1.83-2,1.83-4.15V89.67a12.47,12.47,0,0,0-1.42-5.51l-8.68,5.34h0a12.45,12.45,0,0,1,1.33,5.32Z" style="fill: rgb(0, 255, 136); transform-origin: 125.02px 113.58px;" id="elzjm9dsulbvl" class="animable"></path><g id="eld5jot192oyr"><path d="M128.81,84.16a10.09,10.09,0,0,0-3.66-4.2L85.38,57a3.31,3.31,0,0,0-3.17-.34h0a1.92,1.92,0,0,0-.31.18l-8.65,5.07a3.23,3.23,0,0,1,3.36.24l39.77,23a10.27,10.27,0,0,1,3.75,4.39h0Z" style="opacity: 0.3; transform-origin: 101.03px 72.9722px;" class="animable"></path></g><g id="eletougsi2gor"><path d="M121.46,139c0,2-.64,3.39-1.65,4l8.59-5h0c1.12-.59,1.83-2,1.83-4.15V89.67a12.47,12.47,0,0,0-1.42-5.51l-8.68,5.34h0a12.45,12.45,0,0,1,1.33,5.32Z" style="opacity: 0.6; transform-origin: 125.02px 113.58px;" class="animable"></path></g><path d="M108.45,120c-1.53-2.52-3.07-5-4.6-7.54a3.92,3.92,0,0,0-2.41-2c-.74-.15-1.48-.32-2.24-.54a1.38,1.38,0,0,1-.65-.56,63.22,63.22,0,0,1-5.93-13.6.75.75,0,0,1,.08-.61c.47-.47,1-.9,1.48-1.32s.73-1.39.38-2.65c-.74-2.67-1.45-5.34-2.19-8a4.38,4.38,0,0,0-2.86-3.32,8.09,8.09,0,0,0-4.9.18c-.61.23-.93.78-.94,1.73.26,1.83.43,3.64.78,5.5q3.7,20.12,17.8,37a2.85,2.85,0,0,0,2.23,1.28,6.72,6.72,0,0,0,4.23-1.63C109.6,123.12,109.51,121.7,108.45,120Z" style="fill: rgb(0, 255, 136); transform-origin: 96.4936px 102.557px;" id="elmuwyzw68ahj" class="animable"></path><path d="M108.33,106.37A21.24,21.24,0,0,0,106,98.13a24.35,24.35,0,0,0-3.75-5.51c-.39-.44-.72-.58-.92-.25s0,.8.38,1.23l.39.45a21.07,21.07,0,0,1,5,11.33,4,4,0,0,0,.09.91,2.43,2.43,0,0,0,.59.91c.21.15.45,0,.62,0C108.34,106.79,108.35,106.58,108.33,106.37Z" style="fill: rgb(0, 255, 136); transform-origin: 104.826px 99.7274px;" id="elva9vxa5pdbr" class="animable"></path><path d="M99.27,98.16a8.45,8.45,0,0,1,2.17,5,3.18,3.18,0,0,0,.31.81c.61.5.91.33.91-.3a11,11,0,0,0-2.81-6.41c-.38-.39-.69-.51-.87-.18A1,1,0,0,0,99.27,98.16Z" style="fill: rgb(0, 255, 136); transform-origin: 100.793px 100.575px;" id="eltenp08jx3jp" class="animable"></path><g id="elszlm0eist4o"><g style="opacity: 0.9; transform-origin: 96.4936px 102.557px;" class="animable"><path d="M108.45,120c-1.53-2.52-3.07-5-4.6-7.54a3.92,3.92,0,0,0-2.41-2c-.74-.15-1.48-.32-2.24-.54a1.38,1.38,0,0,1-.65-.56,63.22,63.22,0,0,1-5.93-13.6.75.75,0,0,1,.08-.61c.47-.47,1-.9,1.48-1.32s.73-1.39.38-2.65c-.74-2.67-1.45-5.34-2.19-8a4.38,4.38,0,0,0-2.86-3.32,8.09,8.09,0,0,0-4.9.18c-.61.23-.93.78-.94,1.73.26,1.83.43,3.64.78,5.5q3.7,20.12,17.8,37a2.85,2.85,0,0,0,2.23,1.28,6.72,6.72,0,0,0,4.23-1.63C109.6,123.12,109.51,121.7,108.45,120Z" style="fill: rgb(255, 255, 255); transform-origin: 96.4936px 102.557px;" id="el8reuo916et" class="animable"></path><path d="M108.33,106.37A21.24,21.24,0,0,0,106,98.13a24.35,24.35,0,0,0-3.75-5.51c-.39-.44-.72-.58-.92-.25s0,.8.38,1.23l.39.45a21.07,21.07,0,0,1,5,11.33,4,4,0,0,0,.09.91,2.43,2.43,0,0,0,.59.91c.21.15.45,0,.62,0C108.34,106.79,108.35,106.58,108.33,106.37Z" style="fill: rgb(255, 255, 255); transform-origin: 104.826px 99.7274px;" id="ela2hxf0vk9xi" class="animable"></path><path d="M99.27,98.16a8.45,8.45,0,0,1,2.17,5,3.18,3.18,0,0,0,.31.81c.61.5.91.33.91-.3a11,11,0,0,0-2.81-6.41c-.38-.39-.69-.51-.87-.18A1,1,0,0,0,99.27,98.16Z" style="fill: rgb(255, 255, 255); transform-origin: 100.793px 100.575px;" id="ellpt5dd9kyan" class="animable"></path></g></g></g><g id="freepik--Clouds--inject-548" class="animable animator-active" style="transform-origin: 383.195px 71.0679px;"><path d="M329.2,53.48l9.37,5.33V55.49c0-.23,0-.47,0-.7s0-.45,0-.67V54h0c.34-4.39,3.67-6.08,7.73-3.73a15.14,15.14,0,0,1,4.62,4.43c.91-6,5.78-8.12,11.67-4.73,6.54,3.78,11.84,13,11.84,20.52v7.1A3.24,3.24,0,0,0,376,80.42l5.52,3.23a8,8,0,0,1,3.92,6.86,3.27,3.27,0,0,1-4.91,2.83L329.34,63.75A9,9,0,0,1,324.86,56,2.9,2.9,0,0,1,329.2,53.48Z" style="fill: rgb(230, 230, 230); transform-origin: 355.15px 71.0679px;" id="elpig0srga79l" class="animable"></path><path d="M400.63,52.09,407.44,56V53.56c0-.17,0-.34,0-.51s0-.33,0-.49V52.5h0c.25-3.19,2.67-4.42,5.62-2.71A11,11,0,0,1,416.42,53c.67-4.34,4.21-5.91,8.49-3.44,4.76,2.75,8.61,9.43,8.61,14.92v5.17a2.34,2.34,0,0,0,1.16,2l4,2.35a5.78,5.78,0,0,1,2.85,5A2.38,2.38,0,0,1,438,81.08L400.73,59.56a6.51,6.51,0,0,1-3.25-5.63A2.11,2.11,0,0,1,400.63,52.09Z" style="fill: rgb(230, 230, 230); transform-origin: 419.505px 64.8823px;" id="elhlcrgfjpf6j" class="animable"></path></g><defs>     <filter id="active" height="200%">         <feMorphology in="SourceAlpha" result="DILATED" operator="dilate" radius="2"></feMorphology>                <feFlood flood-color="#32DFEC" flood-opacity="1" result="PINK"></feFlood>        <feComposite in="PINK" in2="DILATED" operator="in" result="OUTLINE"></feComposite>        <feMerge>            <feMergeNode in="OUTLINE"></feMergeNode>            <feMergeNode in="SourceGraphic"></feMergeNode>        </feMerge>    </filter>    <filter id="hover" height="200%">        <feMorphology in="SourceAlpha" result="DILATED" operator="dilate" radius="2"></feMorphology>                <feFlood flood-color="#ff0000" flood-opacity="0.5" result="PINK"></feFlood>        <feComposite in="PINK" in2="DILATED" operator="in" result="OUTLINE"></feComposite>        <feMerge>            <feMergeNode in="OUTLINE"></feMergeNode>            <feMergeNode in="SourceGraphic"></feMergeNode>        </feMerge>            <feColorMatrix type="matrix" values="0   0   0   0   0                0   1   0   0   0                0   0   0   0   0                0   0   0   1   0 "></feColorMatrix>    </filter></defs></svg>